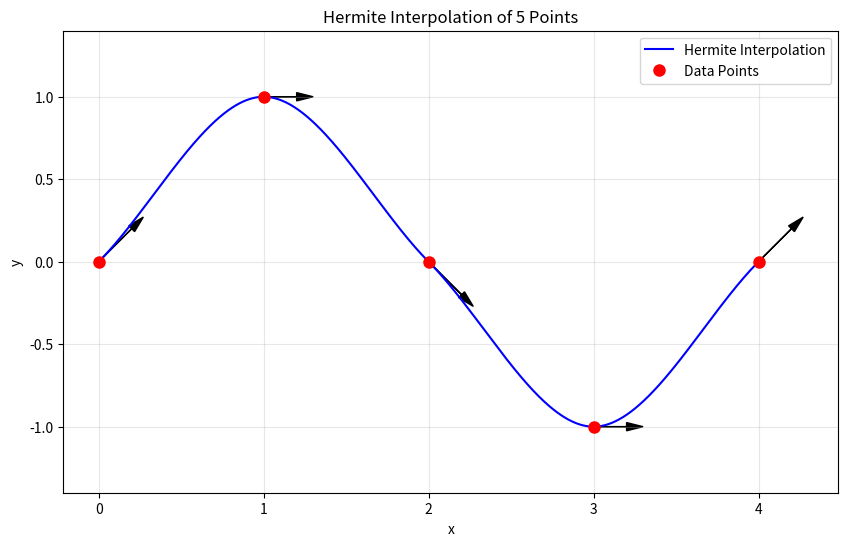

Here is the Python script that generated this plot:
import numpy as np
import matplotlib.pyplot as plt
from scipy.interpolate import CubicHermiteSpline

# Define the 5 data points and their derivatives
x = np.array([0, 1, 2, 3, 4])  # x-coordinates
y = np.array([0, 1, 0, -1, 0])  # y-coordinates
dydx = np.array([1, 0, -1, 0, 1])  # derivatives

# Create the Hermite interpolator
hermite = CubicHermiteSpline(x, y, dydx)

# Generate interpolated points for smooth plotting
x_interp = np.linspace(x.min(), x.max(), 1000)
y_interp = hermite(x_interp)

# Create the plot
plt.figure(figsize=(10, 6))
plt.plot(x_interp, y_interp, 'b-', label='Hermite Interpolation')
plt.plot(x, y, 'ro', label='Data Points', markersize=8)

# Add derivative indicators
for xi, yi, dyi in zip(x, y, dydx):
    plt.arrow(xi, yi, 0.2, 0.2*dyi, head_width=0.05, 
              head_length=0.1, fc='k', ec='k')

plt.xlabel('x')
plt.ylabel('y')
plt.title('Hermite Interpolation of 5 Points')
plt.legend()
plt.grid(True, alpha=0.3)
plt.axis('equal')
plt.show()
